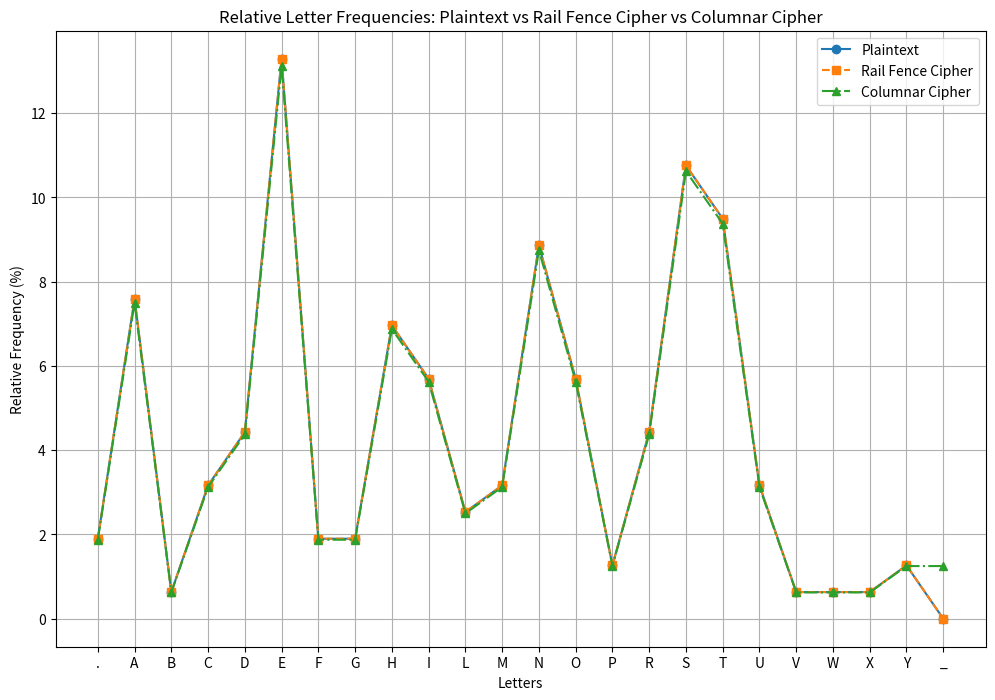

This chart was generated by the following Python code:
import math
import matplotlib.pyplot as plt
from collections import Counter

def calculate_frequencies(text):
    text = text.upper().replace(" ", "")
    counter = Counter(text)
    total = sum(counter.values())
    frequencies = {char: (count / total) * 100 for char, count in counter.items()}
    return frequencies

def plot_frequencies(plain_freq, rail_freq, columnar_freq):
    # Define all letters for x-axis
    all_letters = sorted(set(plain_freq.keys()).union(rail_freq.keys()).union(columnar_freq.keys()))
    
    # Prepare data for plotting
    plain_freq_values = [plain_freq.get(letter, 0) for letter in all_letters]
    rail_freq_values = [rail_freq.get(letter, 0) for letter in all_letters]
    columnar_freq_values = [columnar_freq.get(letter, 0) for letter in all_letters]
    
    # Plotting
    plt.figure(figsize=(12, 8))
    plt.plot(all_letters, plain_freq_values, marker='o', linestyle='-', label='Plaintext')
    plt.plot(all_letters, rail_freq_values, marker='s', linestyle='--', label='Rail Fence Cipher')
    plt.plot(all_letters, columnar_freq_values, marker='^', linestyle='-.', label='Columnar Cipher')
    
    plt.xlabel('Letters')
    plt.ylabel('Relative Frequency (%)')
    plt.title('Relative Letter Frequencies: Plaintext vs Rail Fence Cipher vs Columnar Cipher')
    plt.legend()
    plt.grid(True)
    plt.savefig("plot.png")
    plt.show()


plaintext = "This is an example message that has more than one hundred and seventy characters. It is used to demonstrate how the encryption function handles longer messages. This should be sufficient."

def encryptRailFence(text, key):
    rail = [['\n' for _ in range(len(text))] for _ in range(key)]
    
    # Direction flag
    dir_down = False
    row, col = 0, 0
    
    for i in range(len(text)):
        if row == 0 or row == key - 1:
            dir_down = not dir_down
        
        rail[row][col] = text[i]
        col += 1
        
        if dir_down:
            row += 1
        else:
            row -= 1

    result = []
    for i in range(key):
        for j in range(len(text)):
            if rail[i][j] != '\n':
                result.append(rail[i][j])
    return "".join(result)

rail_fence_ciphertext = encryptRailFence(plaintext,3)

def encryptMessage(msg, key):
    cipher = ""

    # track key indices
    k_indx = 0

    msg_len = float(len(msg))
    msg_lst = list(msg)
    key_lst = sorted(list(key))

    # calculate column of the matrix
    col = len(key)

    # calculate maximum row of the matrix
    row = int(math.ceil(msg_len / col))
    fill_null = int((row * col) - msg_len)
    msg_lst.extend('_' * fill_null)
    matrix = [msg_lst[i: i + col] for i in range(0, len(msg_lst), col)]

    for _ in range(col):
        curr_idx = key.index(key_lst[k_indx])
        cipher += ''.join([row[curr_idx] for row in matrix])
        k_indx += 1

    return cipher
columnar_ciphertext = encryptMessage(plaintext,"KEYWORD")

# Calculate frequencies
plain_freq = calculate_frequencies(plaintext)
rail_freq = calculate_frequencies(rail_fence_ciphertext)
columnar_freq = calculate_frequencies(columnar_ciphertext)

# Plotting
plot_frequencies(plain_freq, rail_freq, columnar_freq)
